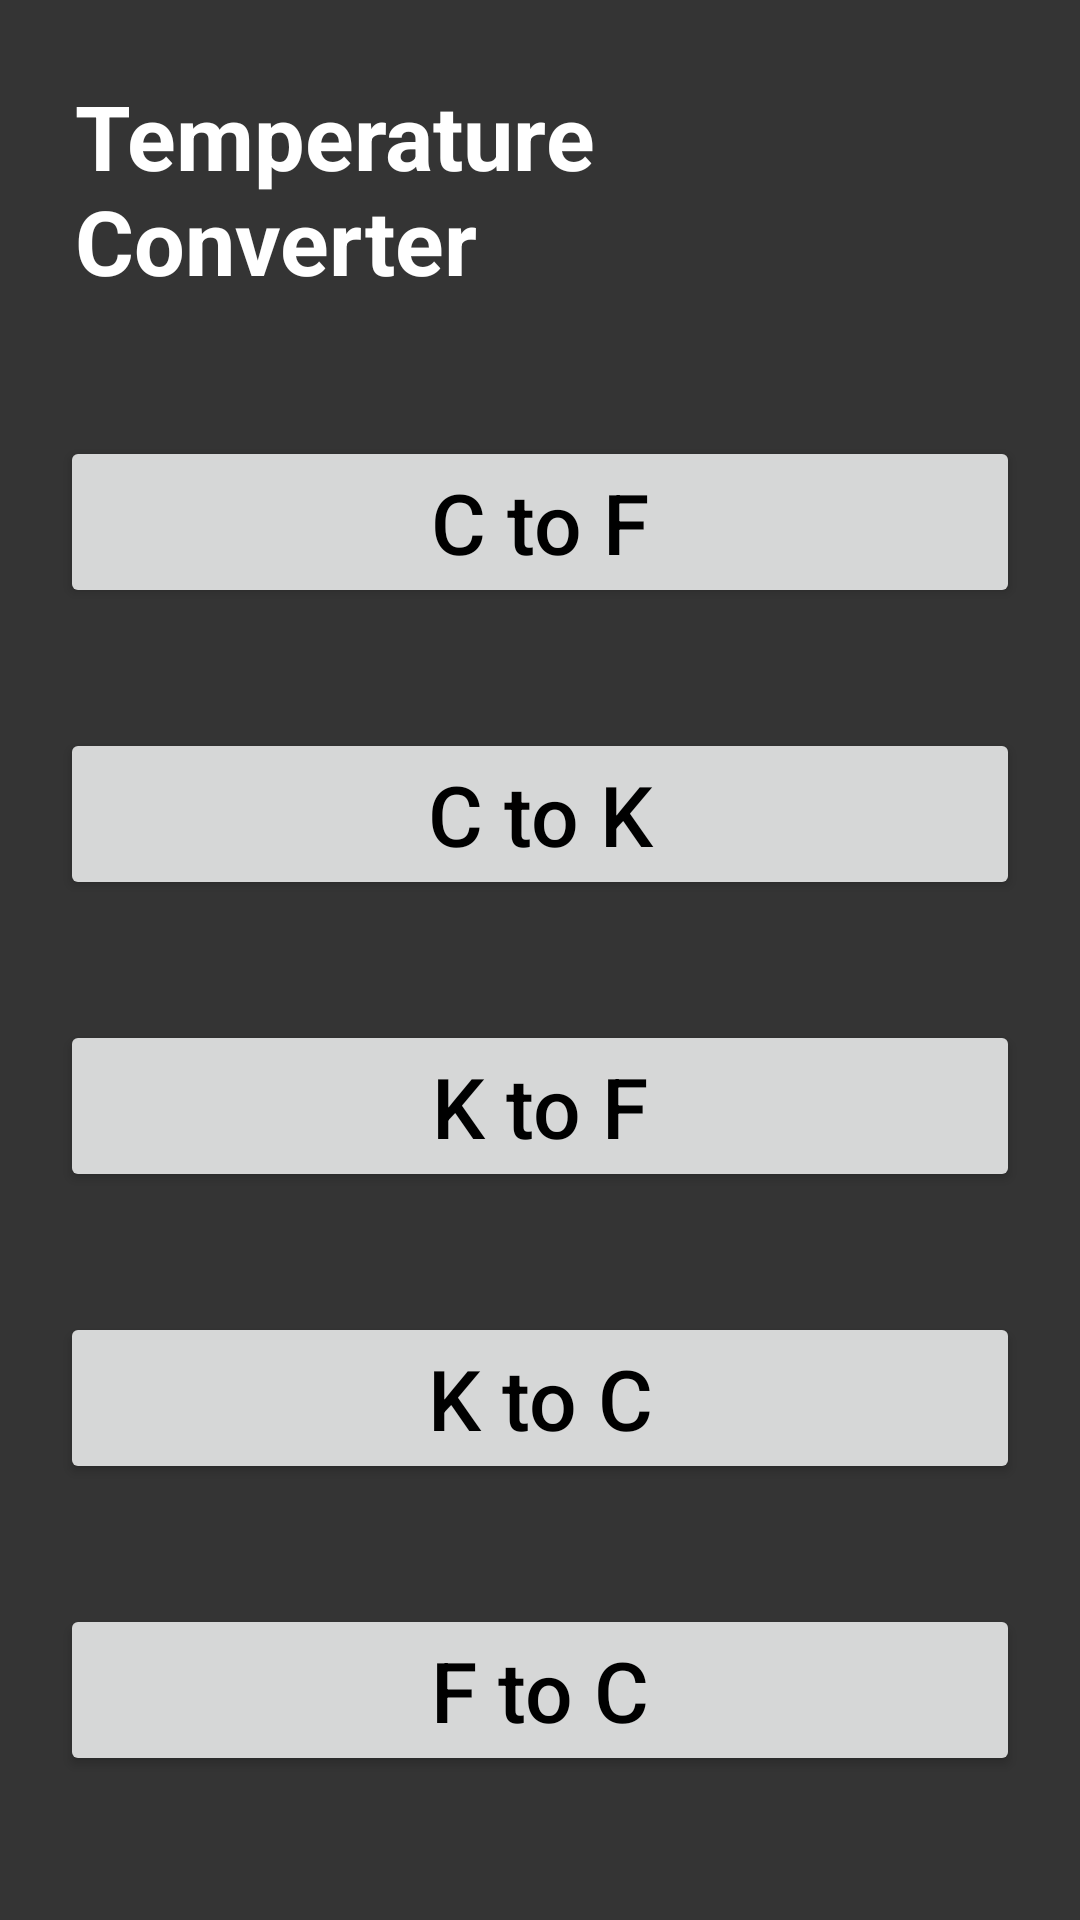

This screen was rendered from an Android layout file. Write that file and the resources it references.
<!-- AndroidManifest.xml: application theme Theme.Temperature_Converter_App -->
<!-- res/layout/activity_main.xml -->
<?xml version="1.0" encoding="utf-8"?>
<LinearLayout xmlns:android="http://schemas.android.com/apk/res/android"
    xmlns:app="http://schemas.android.com/apk/res-auto"
    xmlns:tools="http://schemas.android.com/tools"
    android:layout_width="match_parent"
    android:layout_height="match_parent"
    tools:context=".MainActivity"
    android:background="#343434"
    android:orientation="vertical">

    <TextView
        android:layout_width="wrap_content"
        android:layout_height="wrap_content"
        android:text="Temperature Converter"
        android:textColor="@color/white"
        android:textSize="30sp"
        android:textStyle="bold"
        android:layout_gravity="center"
        android:layout_margin="25dp"
        />

    <Button
        android:layout_width="match_parent"
        android:layout_height="wrap_content"
        android:layout_margin="20dp"
        android:text="C to F"
        android:textColor="@color/black"
        android:textAllCaps="false"
        android:textSize="28sp"
        android:id="@+id/ctof"
        android:onClick="onClickNext"
        />

    <Button
        android:layout_width="match_parent"
        android:layout_height="wrap_content"
        android:layout_margin="20dp"
        android:text="C to K"
        android:textColor="@color/black"
        android:textAllCaps="false"
        android:textSize="28sp"
        android:id="@+id/ctok"
        android:onClick="onClickNext"
        />

    <Button
        android:layout_width="match_parent"
        android:layout_height="wrap_content"
        android:layout_margin="20dp"
        android:text="K to F"
        android:textColor="@color/black"
        android:textAllCaps="false"
        android:textSize="28sp"
        android:id="@+id/ktof"
        android:onClick="onClickNext"
        />

    <Button
        android:layout_width="match_parent"
        android:layout_height="wrap_content"
        android:layout_margin="20dp"
        android:text="K to C"
        android:textColor="@color/black"
        android:textAllCaps="false"
        android:textSize="28sp"
        android:id="@+id/ktoc"
        android:onClick="onClickNext"
        />

    <Button
        android:layout_width="match_parent"
        android:layout_height="wrap_content"
        android:layout_margin="20dp"
        android:text="F to C"
        android:textColor="@color/black"
        android:textAllCaps="false"
        android:textSize="28sp"
        android:id="@+id/ftoc"
        android:onClick="onClickNext"
        />

    <Button
        android:layout_width="match_parent"
        android:layout_height="wrap_content"
        android:layout_margin="20dp"
        android:text="F to K"
        android:textColor="@color/black"
        android:textAllCaps="false"
        android:textSize="28sp"
        android:id="@+id/ftok"
        android:onClick="onClickNext"
        />



</LinearLayout>
<!-- resources referenced by this layout -->
<resources>
  <style name="Theme.Temperature_Converter_App" parent="Theme.MaterialComponents.DayNight.NoActionBar">
          
          <item name="colorPrimary">@color/white</item>
          <item name="colorPrimaryVariant">@color/purple_700</item>
          <item name="colorOnPrimary">@color/white</item>
          
          <item name="colorSecondary">@color/teal_200</item>
          <item name="colorSecondaryVariant">@color/teal_700</item>
          <item name="colorOnSecondary">@color/black</item>
          
          <item name="android:statusBarColor">?attr/colorPrimaryVariant</item>
          
      </style>
  <!-- not gathered from this repository: default colours our renderer supplied (Android Studio template values) -->
  <color name="purple_700">#FF3700B3</color>
  <color name="teal_200">#FF03DAC5</color>
  <color name="teal_700">#FF018786</color>
  <color name="black">#FF000000</color>
  <color name="white">#FFFFFFFF</color>
</resources>
